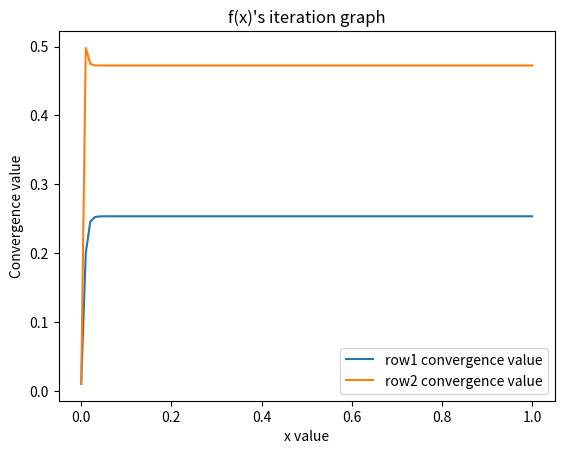

Here is the Python script that generated this plot:
#Problem 2

####################fixed point 구하기#################################

import numpy as np    #numpy 패키지를 np라는 이름으로 호출
from matplotlib import pyplot as plt    #matploblib 패키지의 pyplot모듈을 plt라는 이름으로 호출
x1=0.01;x2=0.01    #각 점화식의 초기값 지정
arrx=np.linspace(0,1,100)#그래프를 plot할 때 x축으로 활용할 list를 0과 1 사이를 100등분 하여 생성
value1=np.linspace(0,1,100)    #f(x)의 1행의 함수값을 저장할 리스트
value2=np.linspace(0,1,100)    #f(x)의 2행의 함수값을 저장할 리스트
arr_fx=np.array([value1,value2])    #함수 f(x)의 값을 저장할 2 by 100 배열
def func1(a, b):    #f(x)의 row 1에 있는 함수 정의
    return 0.5*a*b+0.2*(np.cos(a))

def func2(c, d):    #f(x)의 row 2에 있는 함수 정의
    return 0.3*((d)**2)-0.2*d+0.5

for i in range(len(arrx)):    #for 문을 이용하여 arrx의 길이만큼 반복
    arr_fx[0][i]=x1;arr_fx[1][i]=x2    #arr_fx의 row 1의 column i에, row 2의 column i 에 x1과 x2 값을 각각 저장
    f1 = func1(x1, x2);f2 = func2(x1, x2)    #func1, func2 함수에 x1, x2 값을 대입하여 return 값을 각각 f1, f2에 저장
    x1 = f1;x2 = f2    #f1, f2를 각각 x1, x2에 대입해 점화식 수행하게 함
plt.plot(arrx,arr_fx[0])    #arrx를 x축으로, arr_fx의 row 1을 y축으로 하는 그래프 plot
plt.plot(arrx,arr_fx[1])    #arrx를 x축으로, arr_fx의 row 2를 y축으로 하는 그래프 plot
plt.legend(['row1 convergence value','row2 convergence value'])    #각각의 선이 row1, row2의 점화식 계산 결과를 나타냄을 표시
plt.title("f(x)'s iteration graph")    #그래프의 제목 설정
plt.xlabel("x value")    #x축의 이름을 x값으로 저장
plt.ylabel("Convergence value")    #y축의 이름을 수렴값으로 저장
plt.show()    #그래프 표시 수행

##################################unique fixed point 인지 확인#####################################

def a11(a,b):    #row 1 column 1 위치의 gradient 성분을 함수로 선언
    return 0.5*b-0.2*(np.sin(a))
def a12(a):    #row 1 column 2 위치의 gradient 성분을 함수로 선언
    return 0.5*a
def a21(b):    #row 2 column 1 위치의 gradient 성분을 함수로 선언
    return 0
def a22(b):    #row 2 column 2 위치의 gradient 성분을 함수로 선언
    return 0.6*b-0.2
 
eigen=[]    #eigenvalue 계산값을 저장하기 위한 리스트 선언

for i in arrx:    #arrx내부의 성분을 모두 사용하여 for문을 통해서 반복 시행
    for j in arrx:    #arrx내부의 성분을 모두 사용하여 for문을 통해서 반복 시행
        delta = (a22(i) - a11(i,j))**2 + 4*a12(i)*a21(i)    
        #eigenvalue를 구하는 determinant 식을 세웠을 때, 근의 공식을 사용했을 때의 분자 부분의 root 내부의 식
        xo = (a11(i,j) + a22(i) + np.sqrt(delta)) / 2    #근의 공식에서 ±부분이 +인 경우
        xt = (a11(i,j) + a22(i) - np.sqrt(delta)) / 2    #근의 공식에서 ±부분이 -인 경우
        if (a11(i,j)-xo)*(a22(i)-xo) - a12(i)*a21(i) == 0:   
            eigen.append(xo)            #xo가 determinant값을 0으로 만든다면, 해당 xo값을 eigen 리스트에 저장
        if (a11(i,j)-xt)*(a22(i)-xt) - a12(i)*a21(i) == 0:    
            eigen.append(xt)            #xt가 determinant값을 0으로 만든다면, 해당 xt값을 eigen 리스트에 저장

cnt=0    #unique fixed point인지 판정하기 위한 변수 저장
for i in range(len(eigen)):    #eigen list의 길이만큼 반복문 수행
    if abs(eigen[i])>=1:cnt+=1    #eigen list의 해당 index의 절댓값이 1보다 크거나 같을 경우카운트 1 추가
if cnt>0:print('f(x) does not have unique fixed point')    
    #count값이 0보다 크면 eigenvalue의 절댓값이 1보다 작지 않은 경우가 존재한 것이므로, unique하지 않음을 출력
if cnt==0:print('f(x) has unique fixed point')    
    #count값이 0이라면 모든 eigenvalue의 절댓값이 1보다 작은 것이므로 unique fixed point임을 출력
    
##########prove by substituting#############

print(f'row1 : f1(x) - x = {arr_fx[0][-1]-x1}, row2 : f2(x) - x = {arr_fx[1][-1]-x2}')
#각 row의 함수값에서 substitution을 통해서 구한 값이 맞았음을 증명하는 식을 출력한다
print(f'fixed point for row1 : {x1}, fixed point for row2 : {x2}')    #fixed point 값을 출력